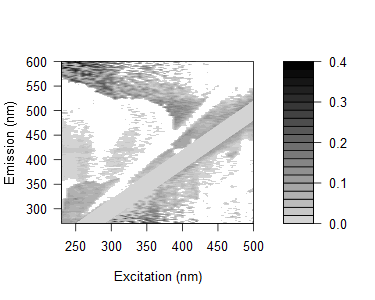

Data behind this chart, as committed beside it:
0.11069525927773, 0.110382216487374, 0.111626474969239, 0.082125387402298, 0.0855410814729475, 0.124756404015664, 0.153158310845501, 0.1446186407652, 0.0585732833780257, 0.0860959670474457, 0.0861923728185843, 0.0686859420095637, 0.062201354638371, 0.0601764268087075, 0.0782060900135919, 0.0388290143423635, 0.32260150708729, -0.0278589330028915, 0.0180239364703442, 0.0495898675428328, 0.225461790388159, 0.00963862833748004, 0.271299607135122, 0.268694245181895
0.1142, 0.08813, 0.0953, 0.07579, 0.08535, 0.1317, 0.1273, 0.1123, 0.03617, 0.09851, 0.1299, 0.06518, 0.06863, 0.0286, 0.08517, 0.06539, 0.0758, 0.0181, -0.01002, -0.00533, 0.2744, 0.05348, -0.01582, 0.2816
0.1109, 0.08117, 0.09438, 0.1082, 0.07864, 0.09014, 0.109, 0.1077, 0.1178, 0.01878, 0.1026, 0.08027, 0.05687, 0.06026, 0.04731, 0.3016, 0.04165, 0.2682, -0.0005883, 0.2562, 0.2279, -0.002006, 0.02279, 0.2393
0.09472, 0.08657, 0.08718, 0.08056, 0.05606, 0.1463, 0.1273, 0.1196, 0.1003, 0.03344, 0.1061, 0.09245, 0.06095, 0.0566, 0.09797, 0.04968, 0.01825, 0.05829, 0.0408, 0.05064, 0.06297, -0.03484, 0.2427, -0.0378
0.08443, 0.08794, 0.08095, 0.08084, 0.1034, 0.0847, 0.1075, 0.1217, 0.1045, 0.03847, 0.03312, 0.1178, 0.08342, 0.05353, 0.04994, 0.2959, 0.05157, 0.04843, 0.04352, 0.0627, 0.01217, 0.0002629, -0.009458, 0.1613
0.08025, 0.07067, 0.07703, 0.04948, 0.08767, 0.06392, 0.09965, 0.08759, 0.1041, 0.1097, 0.04173, 0.02245, 0.06514, 0.05985, 0.05429, 0.04346, 0.02843, 0.03091, 0.2696, 0.001504, 0.2227, 0.1941, 0.1979, 0.1251
0.09472, 0.04908, 0.06279, 0.03474, 0.04046, 0.04154, 0.06297, 0.08212, 0.09677, 0.007241, 0.04617, 0.07273, 0.07795, 0.04811, 0.0507, 0.004854, 0.0382, 0.02756, 0.01485, 0.1697, 0.2069, 0.01006, 0.1555, 0.1319
0.08513, 0.07252, 0.0715, 0.04104, 0.05041, 0.08006, 0.04537, 0.09207, 0.08405, 0.09763, 0.01965, 0.03315, 0.06673, 0.06157, 0.04326, 0.05365, 0.01688, 0.03359, 0.2458, 0.02293, 0.005103, 0.003271, 0.1603, 0.1335
0.09644, 0.06903, 0.06657, 0.0522, 0.05984, 0.08016, 0.01954, 0.0768, 0.07898, 0.08324, 0.08128, 0.0158, 0.09036, 0.06036, 0.06173, 0.05106, 0.04105, 0.2438, 0.03654, 0.1763, 0.004228, 0.1788, 0.01314, 0.1805
0.1021, 0.09532, 0.062, 0.04824, 0.0425, 0.07117, 0.02448, 0.02111, 0.07428, 0.08063, 0.06689, 0.02151, -0.003633, 0.08034, 0.04577, 0.04177, 0.03229, 0.01242, 0.02205, 0.2037, 0.02957, 0.01746, -0.0001901, -0.0001346
0.08363, 0.06436, 0.04651, 0.05504, 0.03144, 0.06428, -0.02461, 0.01317, 0.0692, 0.06167, 0.08767, 0.06665, 0.02348, 0.008118, 0.04511, 0.02792, 0.04234, 0.01652, 0.01031, 0.002851, 0.007028, 0.1735, 0.1617, -0.001097
0.1158, 0.09225, 0.08081, 0.03908, 0.05086, 0.06899, 0.06192, 0.0256, 0.06946, 0.0661, 0.07731, -0.02248, 0.01008, -0.01499, 0.05683, 0.03936, 0.02982, 0.01667, 0.02023, 0.02375, 0.03764, 0.1278, -0.01119, 0.1638
0.117, 0.1063, 0.0906, 0.09567, 0.09511, 0.09707, 0.07361, 0.008366, -0.03101, 0.09524, 0.1039, 0.08975, -0.008219, 0.01714, -0.03608, 0.0622, 0.0226, 0.03149, 0.03455, 0.0376, 0.1755, 0.009914, 0.01399, 0.1331
0.08102, 0.06359, 0.05915, 0.0657, 0.05933, 0.06122, 0.06191, 0.0553, -0.02669, 0.06337, 0.0704, 0.05535, -0.01752, 0.01062, 0.0565, 0.02609, 0.0168, 0.01928, 0.02866, 0.001599, 0.02002, 0.1529, 0.008938, 0.002581
0.09063, 0.08198, 0.05681, 0.06323, 0.06271, 0.06556, 0.06518, 0.04521, -0.02092, 0.05051, 0.06691, 0.04612, 0.06494, -0.02533, -0.02737, 0.03817, 0.01577, 0.008573, 0.02197, 0.01071, 0.02334, 0.01373, 0.02187, 0.007213
-0.03456, 0.1062, 0.07702, 0.06864, 0.05145, 0.08638, 0.08706, 0.06558, -0.02005, -0.05524, 0.08358, 0.06776, 0.06651, -0.04527, 0.007464, -0.01159, 0.04268, 0.04441, 0.03232, 0.02877, 0.008958, 0.008064, 0.1434, 0.002069
-0.03423, 0.1081, 0.09707, 0.0673, 0.09025, 0.07364, 0.09051, 0.07947, -0.03257, -0.03319, 0.065, 0.07712, 0.0473, -0.04798, -0.02146, -0.04515, 0.03164, 0.04804, 0.03613, 0.01849, 0.008347, 0.1005, 0.05983, 0.1495
-0.02849, 0.08556, 0.08044, 0.06318, 0.05213, 0.05177, 0.07004, 0.06378, 0.04396, -0.02757, 0.03667, 0.06262, 0.03317, 0.04329, -0.0497, -0.02719, 0.05381, 0.02684, 0.02954, 0.01331, 0.01224, 0.0157, 0.1486, 0.001394
-0.01803, 0.1016, 0.09024, 0.06209, 0.07784, 0.05691, 0.07896, 0.06763, 0.05683, -0.03745, -0.05952, 0.06175, 0.04169, 0.003842, -0.04262, 0.0141, 0.03739, 0.02157, 0.02842, 0.02132, 0.007352, 0.01921, 0.1447, 0.005314
-0.023, 0.1087, 0.08962, 0.08205, 0.08149, 0.07697, 0.07495, 0.0698, 0.07001, -0.0573, -0.03351, 0.0447, 0.02419, 0.007612, 0.035, -0.03748, -0.03813, 0.03355, 0.01872, 0.01206, 0.01107, 0.142, 0.005519, 0.1173
-0.01307, 0.09479, 0.09594, 0.08461, 0.07254, 0.06815, 0.08266, 0.06695, 0.06083, 0.05109, -0.02836, 0.03961, 0.0227, 0.0009352, -0.004021, -0.04414, 0.01605, 0.005702, 0.01406, 0.02459, 0.01868, 0.1345, 0.005145, 0.1348
-0.01413, 0.1126, 0.1242, 0.08244, 0.09628, 0.1112, 0.08535, 0.08523, 0.09956, 0.07245, -0.02394, -0.05957, 0.03165, 0.02435, 0.01429, -0.03321, 0.02416, -0.01971, 0.03731, 0.02039, 0.03059, 0.02513, 0.01664, 0.02422
-0.02461, 0.105, 0.1184, 0.07475, 0.08831, 0.09589, 0.07365, 0.06879, 0.08155, 0.07505, -0.05679, -0.03486, 0.01807, 0.03284, 0.01322, 0.05154, -0.03265, 0.0177, -0.03256, 0.02791, 0.02996, 0.0051, 0.0199, 0.117
-0.02334, 0.08396, 0.08797, 0.08373, 0.08082, 0.07133, 0.08258, 0.06101, 0.06971, 0.06235, -0.06533, -0.03335, 0.03005, 0.0005083, -0.009746, -0.0008226, 0.03123, 0.004724, -0.04869, 0.007959, 0.002474, 0.004825, 0.1285, 0.003764
-0.02319, 0.09087, 0.1056, 0.08617, 0.07061, 0.0665, 0.08053, 0.06463, 0.07306, 0.07012, 0.04646, -0.0427, -0.07538, 0.004885, -0.001367, -0.01027, -0.05828, -0.03079, -0.02245, 0.03338, 0.01364, 0.02398, 0.007668, 0.007
-0.0274, 0.09323, 0.09799, 0.08865, 0.2184, 0.07824, 0.0883, 0.06756, 0.07136, 0.06848, 0.05332, -0.06869, -0.04307, -0.01221, -0.006095, -0.01064, -0.006223, -0.0608, 0.01897, -0.02196, 0.01003, 0.005201, 0.0001286, 0.00694
-0.02282, -0.0316, 0.06735, 0.07221, 0.0804, 0.09092, 0.09138, 0.07602, 0.0703, 0.08499, 0.06142, -0.06346, -0.03834, 0.006583, 0.01084, -0.001907, 0.009514, -0.04707, 0.006743, -0.03406, 0.01823, 0.01581, 0.01417, 0.003042
-0.03299, -0.03211, 0.07324, 0.07562, 0.073, 0.08471, 0.07324, 0.04481, 0.06154, 0.06901, 0.06729, 0.04077, -0.05098, 0.02099, 0.002398, -0.01502, 0.001013, 0.01351, -0.04567, 0.005292, -0.0484, 0.01556, 0.01807, 0.009908
-0.03173, -0.03257, 0.1075, 0.1019, 0.07706, 0.0697, 0.0717, 0.04984, 0.07864, 0.05932, 0.07851, 0.04295, -0.07523, -0.05496, -0.01756, 0.004268, -0.007454, -0.007019, -0.03314, 0.01984, -0.04403, 0.009069, 0.02143, 0.02079
-0.03637, -0.03219, 0.09307, 0.07117, 0.06117, 0.05743, 0.07151, 0.08729, 0.05074, 0.06968, 0.06402, 0.04952, 0.02944, -0.04992, -0.02908, -0.007501, -0.01965, -0.01523, -0.04924, -0.02476, -0.01765, 0.03101, 0.01755, 0.02372
-0.02613, -0.03102, 0.08798, 0.05978, 0.06939, 0.07038, 0.08768, 0.06699, 0.04216, 0.05592, 0.08285, 0.06416, 0.03149, -0.05343, -0.07739, -0.011, -0.01919, -0.0006481, -0.007497, -0.05066, 0.01453, -0.02849, 0.03409, 0.02339
-0.02754, -0.04021, 0.08232, 0.07911, 0.07205, 0.07455, 0.1021, 0.08806, 0.07309, 0.08408, 0.09378, 0.05906, 0.02051, -0.06851, -0.04971, -0.01069, 0.006484, -0.001532, -0.0008391, -0.04302, 0.01021, -0.02182, 0.02123, 0.04307
-0.03591, -0.0444, 0.06831, 0.04903, 0.07073, 0.02934, 0.09693, 0.069, 0.06732, 0.05713, 0.06711, 0.06473, 0.01553, 0.0219, -0.06073, -0.02869, -0.008361, -0.02641, -0.004814, 0.03089, -0.04154, -0.0003131, -0.05554, 0.02925
-0.0471, -0.04313, 0.07154, 0.06791, 0.05785, 0.06648, 0.08066, 0.0583, 0.08198, 0.05648, 0.07459, 0.05308, 0.01846, -0.0001968, -0.05599, 0.02227, -0.01923, 0.005146, -0.01517, -0.01155, -0.006824, -0.07086, -0.04481, 0.02241
-0.0374, -0.04192, 0.08224, 0.07416, 0.05733, 0.06729, 0.0759, 0.06485, 0.06908, 0.06372, 0.07728, 0.07481, 0.05587, -0.00134, -0.07704, -0.05512, -0.02208, -0.008685, -0.008494, -0.005104, -0.04442, -0.007433, -0.001386, -0.0522
-0.02722, -0.03901, 0.0727, 0.05866, 0.05517, 0.0915, 0.07895, 0.06324, 0.04031, 0.06586, 0.1046, 0.07319, 0.04345, 0.01249, 0.01423, -0.05137, -0.02844, 0.01792, -0.01209, -0.005655, 0.01103, -0.04057, -0.06604, 0.01441
-0.04166, -0.04592, 0.06462, 0.07277, 0.07601, 0.08416, 0.08868, 0.07104, 0.04273, 0.06338, 0.07663, 0.05726, 0.04938, 0.02294, -0.01663, -0.05755, -0.0164, -0.01211, -0.02201, 0.0007356, -0.01166, -0.05214, -0.07415, -0.03736
-0.02882, -0.03238, -0.04795, 0.07917, 0.08488, 0.108, 0.06459, 0.0775, 0.08217, 0.0701, 0.05056, 0.06315, 0.06931, 0.05079, 0.008156, -0.06667, -0.07273, -0.01448, 0.0008287, -0.008623, 0.006903, -0.05203, -0.02381, -0.06824
-0.04063, -0.04897, -0.04729, 0.05822, 0.08089, 0.1138, 0.05518, 0.0351, 0.06597, 0.06061, 0.03883, 0.06197, 0.06619, 0.01175, 0.006862, 0.0161, -0.05556, -0.03371, 0.003442, -0.00289, -0.01481, 0.006857, 0.007634, -0.07639
-0.03164, -0.03638, -0.04249, -0.04021, 0.08109, 0.07056, 0.09209, 0.0637, 0.07621, 0.08059, 0.07326, 0.06427, 0.06533, 0.05201, 0.0204, -0.006467, -0.04789, -0.07952, -0.00853, 0.003359, 0.003128, 0.002934, -0.04446, 0.009896
-0.02709, -0.03052, -0.03033, -0.03963, 0.06231, 0.09894, 0.002636, 0.08429, 0.0653, 0.05617, 0.05477, 0.07402, 0.06107, 0.05154, 0.04992, 0.0001865, -0.05961, -0.06498, -0.007975, -0.002643, 0.002975, 0.01426, 0.02696, -0.03265
-0.02672, -0.03069, -0.03271, -0.02497, -0.0404, -0.003219, 0.111, 0.08307, 0.09272, 0.07201, 0.08462, -0.03453, 0.07045, 0.05499, 0.05894, 0.006394, -0.06522, -0.03928, -0.007271, 0.0177, -0.005608, 0.008467, 0.005772, -0.03766
-0.0004099, -0.007759, -0.009969, -0.01204, -0.0006382, -0.007514, 0.01965, 0.09624, 0.1018, 0.0986, -0.03337, -0.01054, -0.01494, 0.09551, 0.05535, 0.04456, 0.01607, -0.02009, -0.05887, 0.03749, 0.03625, 0.01969, 0.02493, -0.02083
-0.002493, -0.005949, -0.004972, -0.01141, -0.009554, 0.01742, 0.005001, 0.1091, -0.02162, 0.08407, -0.01029, -0.01677, -0.01999, -0.01254, 0.08283, 0.0411, 0.02172, -0.04037, -0.0455, 0.01241, 0.04416, 0.04083, 0.02188, -0.0488
0.001937, 0.001696, -0.008772, -0.01083, 0.0001945, 0.02405, 0.01464, -0.02248, -0.01287, -0.01938, -0.02872, -0.01886, -0.01382, -0.005797, 0.08484, 0.05552, 0.03611, -0.05195, -0.02497, 0.01243, 0.05432, 0.03234, 0.02414, 0.02994
0.008825, 0.01235, -0.001291, 0.000247, -0.001654, 0.006749, 0.02814, 0.01366, -0.008039, -0.03241, -0.002998, 0.01836, -0.01345, -0.005542, -0.01614, 0.09131, 0.05912, -0.06728, -0.01025, -0.06945, 0.03554, 0.02411, 0.02911, 0.02672
0.01175, 0.008913, -0.0008655, 0.003282, 0.004111, 0.04183, 0.03726, -0.01684, -0.002092, -0.01251, 0.01351, -0.01911, -0.007048, 0.01012, 0.005423, -0.01601, 0.06731, -0.06404, -0.02957, -0.03211, 0.0248, 0.02114, 0.03136, 0.04726
0.01524, 0.01868, 0.004792, 0.003155, 0.004898, 0.01582, 0.0305, 0.03523, 0.001723, -0.03115, 0.01178, -0.0005809, -0.0005429, 0.00721, 0.005517, 0.01401, -0.01895, -0.0552, -0.03819, -0.007544, 0.02197, 0.03901, 0.04897, 0.03092
0.0162, 0.02262, 0.005672, 0.007073, 0.005677, 0.02621, 0.04389, 0.02315, 0.02274, -0.01542, -0.01783, 0.005619, -0.01845, 0.02559, 0.01476, 0.004795, -0.01582, -0.02938, -0.06054, -0.004677, -0.06347, 0.04399, 0.06884, 0.03077
0.01841, 0.01559, 0.01315, 0.006897, 0.004625, 0.03428, 0.02713, 0.02829, 0.006047, 0.01303, -0.006143, -0.006391, 0.01136, -0.02576, 0.008198, -0.009284, 0.001428, -0.01015, -0.05534, -0.01279, -0.03367, 0.04353, 0.03548, 0.03797
0.01154, 0.01489, 0.01556, 0.006338, 0.008037, 0.04011, 0.01726, 0.0003878, -0.007633, -0.006321, -0.01263, 0.002206, 0.01053, 0.01887, 0.01424, -0.004086, 0.001071, 0.003387, -0.05272, -0.03669, -0.01565, 0.02575, 0.04008, 0.03249
0.01799, 0.01826, 0.01233, 0.0106, 0.00834, 0.01629, 0.03963, 0.01519, -0.001934, -0.01099, -0.003767, 0.02236, 0.03169, 0.001652, 0.006494, 0.02908, -0.01788, 0.009171, -0.00212, -0.04474, -0.005109, -0.07218, 0.03741, 0.04492
0.01115, 0.007898, 0.005618, 0.009953, 0.007739, 0.006617, 0.02976, 0.02674, -0.0237, -0.01844, -0.01228, -0.004022, 0.003545, 0.00684, -0.01664, 0.03108, 0.006614, -0.01541, -0.03362, -0.06103, -0.02065, -0.04331, 0.02965, 0.06187
0.02114, 0.01485, 0.01549, 0.01373, 0.01833, 0.009954, 0.03558, 0.03407, 0.01325, 0.003074, -0.03599, -0.01897, 0.02474, 0.007393, 0.02562, 0.002477, 0.003979, 0.006167, -0.02033, -0.05299, -0.03315, -0.02306, 0.0222, 0.04181
0.02031, 0.01761, 0.008352, 0.00967, 0.01088, 0.03282, 0.03451, 0.03342, -0.03908, -0.02388, -0.0304, -0.009846, -0.005172, -0.005044, 0.02559, 0.002538, 0.001612, 0.003136, -0.01538, -0.04547, -0.06904, -0.02052, -0.07617, 0.07356
0.01723, 0.01453, 0.01219, 0.01638, 0.01503, 0.02238, 0.0355, 0.04031, -0.001773, -0.000873, -0.03262, -0.02438, 0.01826, 0.0009782, 0.02024, 0.03357, 0.01046, 0.003381, 0.0002304, -0.03265, -0.0617, -0.01793, -0.06069, 0.03407
0.01359, 0.01093, 0.005237, 0.01243, 0.01407, 0.0307, 0.02378, 0.0119, 0.003748, -0.03041, -0.02107, -0.03644, -0.01891, 0.006328, 0.00901, 0.02755, 0.02881, 0.008874, -0.007241, 5.40176414744228e-06, -0.05646, -0.04023, -0.04026, 0.02154
0.01638, 0.01375, 0.01148, 0.009382, 0.008067, 0.01283, 0.01139, 0.02291, -0.01457, -0.02169, -0.01328, 0.00672, 0.0006526, -0.01643, -0.002492, -0.002763, -0.01687, 0.00604, -0.004934, -0.01763, -0.05402, -0.07513, -0.02314, -0.0789
0.02322, 0.0171, 0.01479, 0.009748, 0.01426, 0.02781, 0.03233, 0.02941, -0.00252, 0.01338, -0.01219, -0.01829, -0.004556, 0.01492, 0.03364, 0.0112, 0.02937, 0.009399, 0.01587, 0.005016, -0.0514, -0.06524, -0.02299, -0.071
0.01376, 0.01402, 0.01173, 0.02165, 0.01041, 0.009324, 0.06407, 0.03029, 0.006813, -0.03072, -0.02993, -0.01874, 0.002956, 0.01146, 0.008425, 0.02997, 0.02877, 0.01674, 0.005298, -0.02739, -0.03673, -0.06049, -0.03751, -0.07558
0.01259, 0.01003, 0.007844, 0.006254, 0.01364, 0.006741, 0.04658, 0.03048, -0.01671, 0.0132, 0.003694, -0.02731, -0.01915, 0.0114, 0.01912, 0.01072, 0.03114, 0.02973, 0.007783, -0.02707, -0.00763, -0.05784, -0.06945, -0.04544
... 105 more rows
